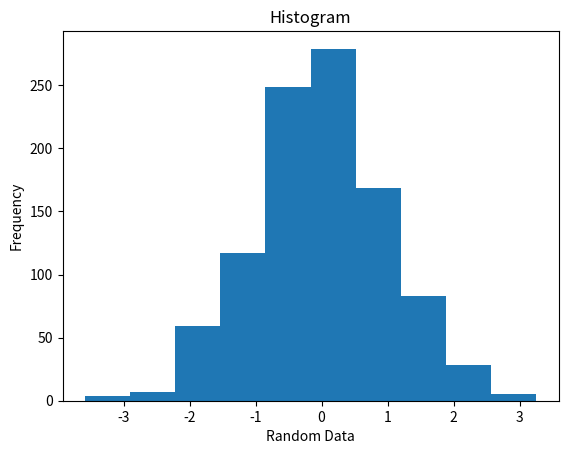

Generate this figure with matplotlib:
import matplotlib.pyplot as plt
import numpy as np
x = np.random.randn(1000)

plt.title("Histogram")
plt.xlabel("Random Data")
plt.ylabel("Frequency")
plt.hist(x, 10)
plt.show()